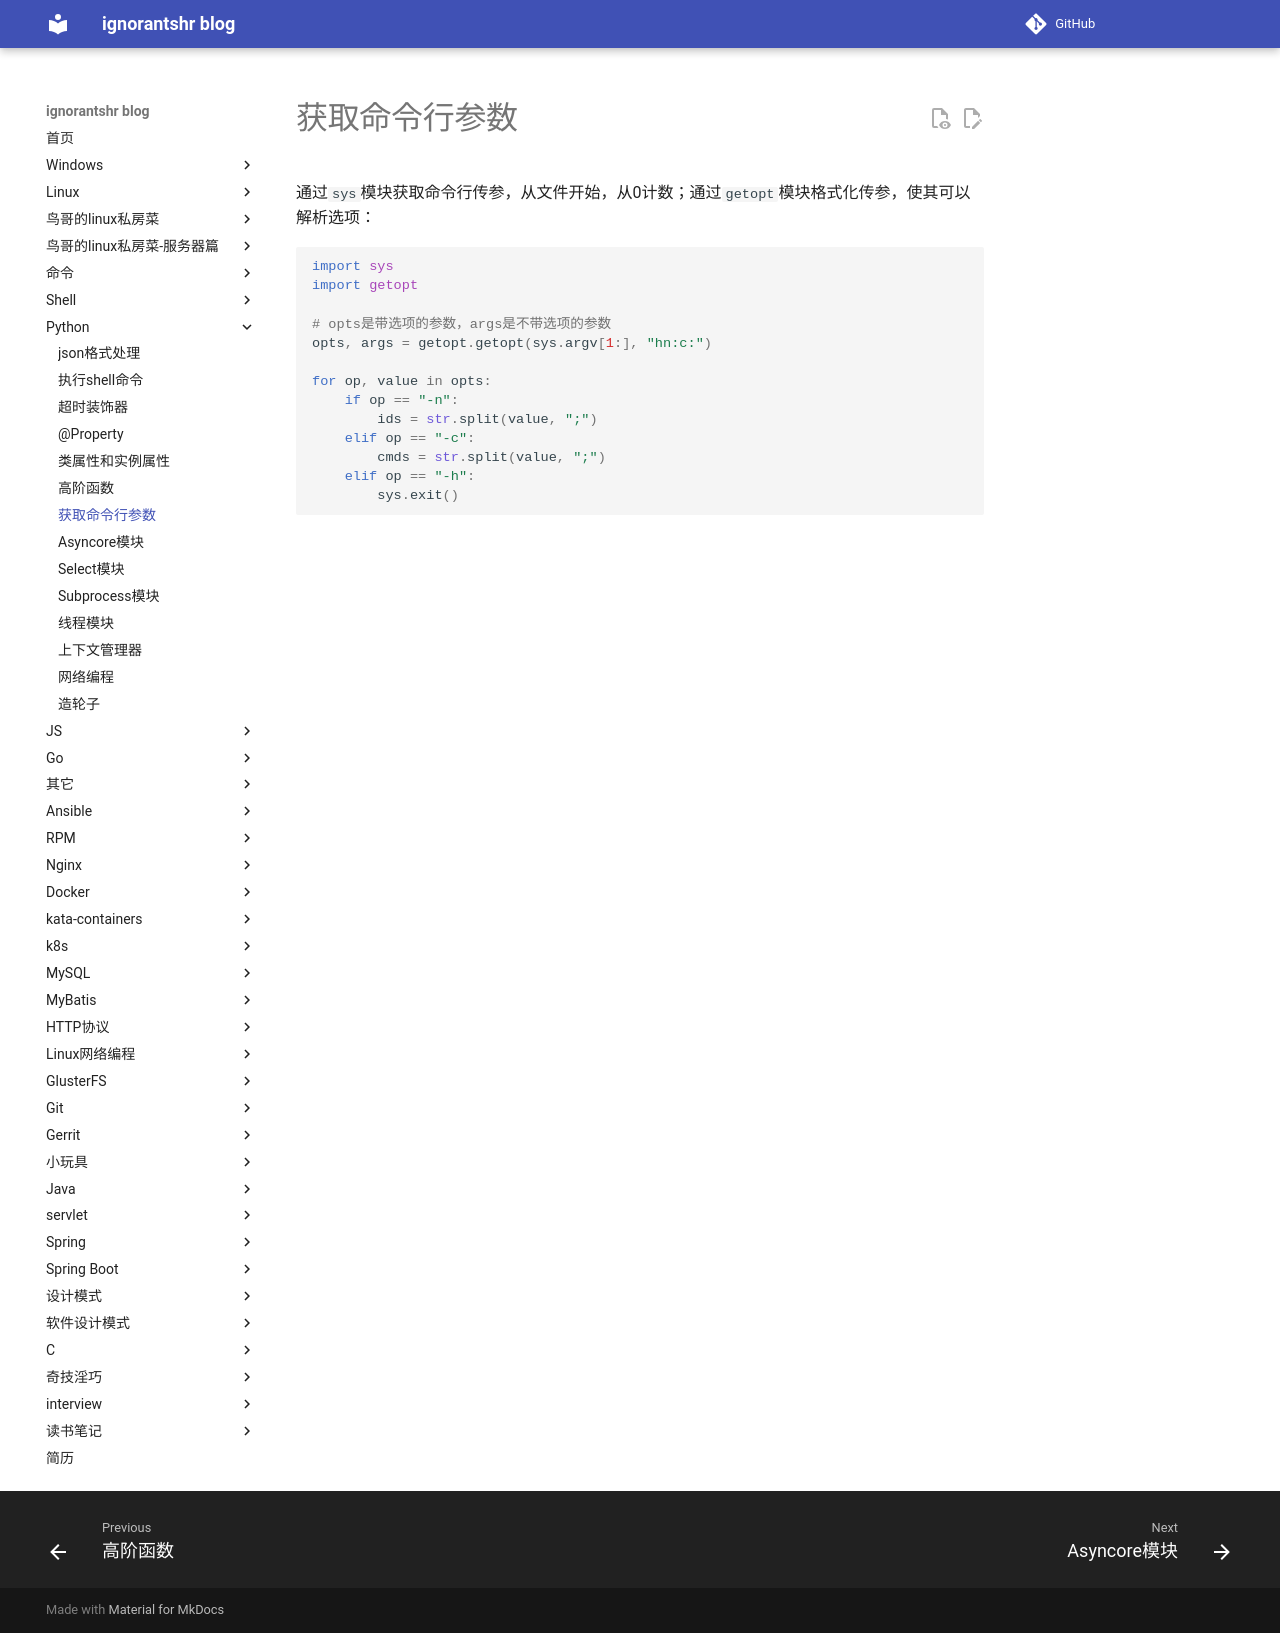

repository: ignorantshr/person-blog · page: python/获取命令行参数/index.html · generator: mkdocs

通过`sys`模块获取命令行传参，从文件开始，从0计数；通过`getopt`模块格式化传参，使其可以解析选项：

```python
import sys
import getopt

# opts是带选项的参数，args是不带选项的参数
opts, args = getopt.getopt(sys.argv[1:], "hn:c:")

for op, value in opts:
    if op == "-n":
        ids = str.split(value, ";")
    elif op == "-c":
        cmds = str.split(value, ";")
    elif op == "-h":
        sys.exit()
```
